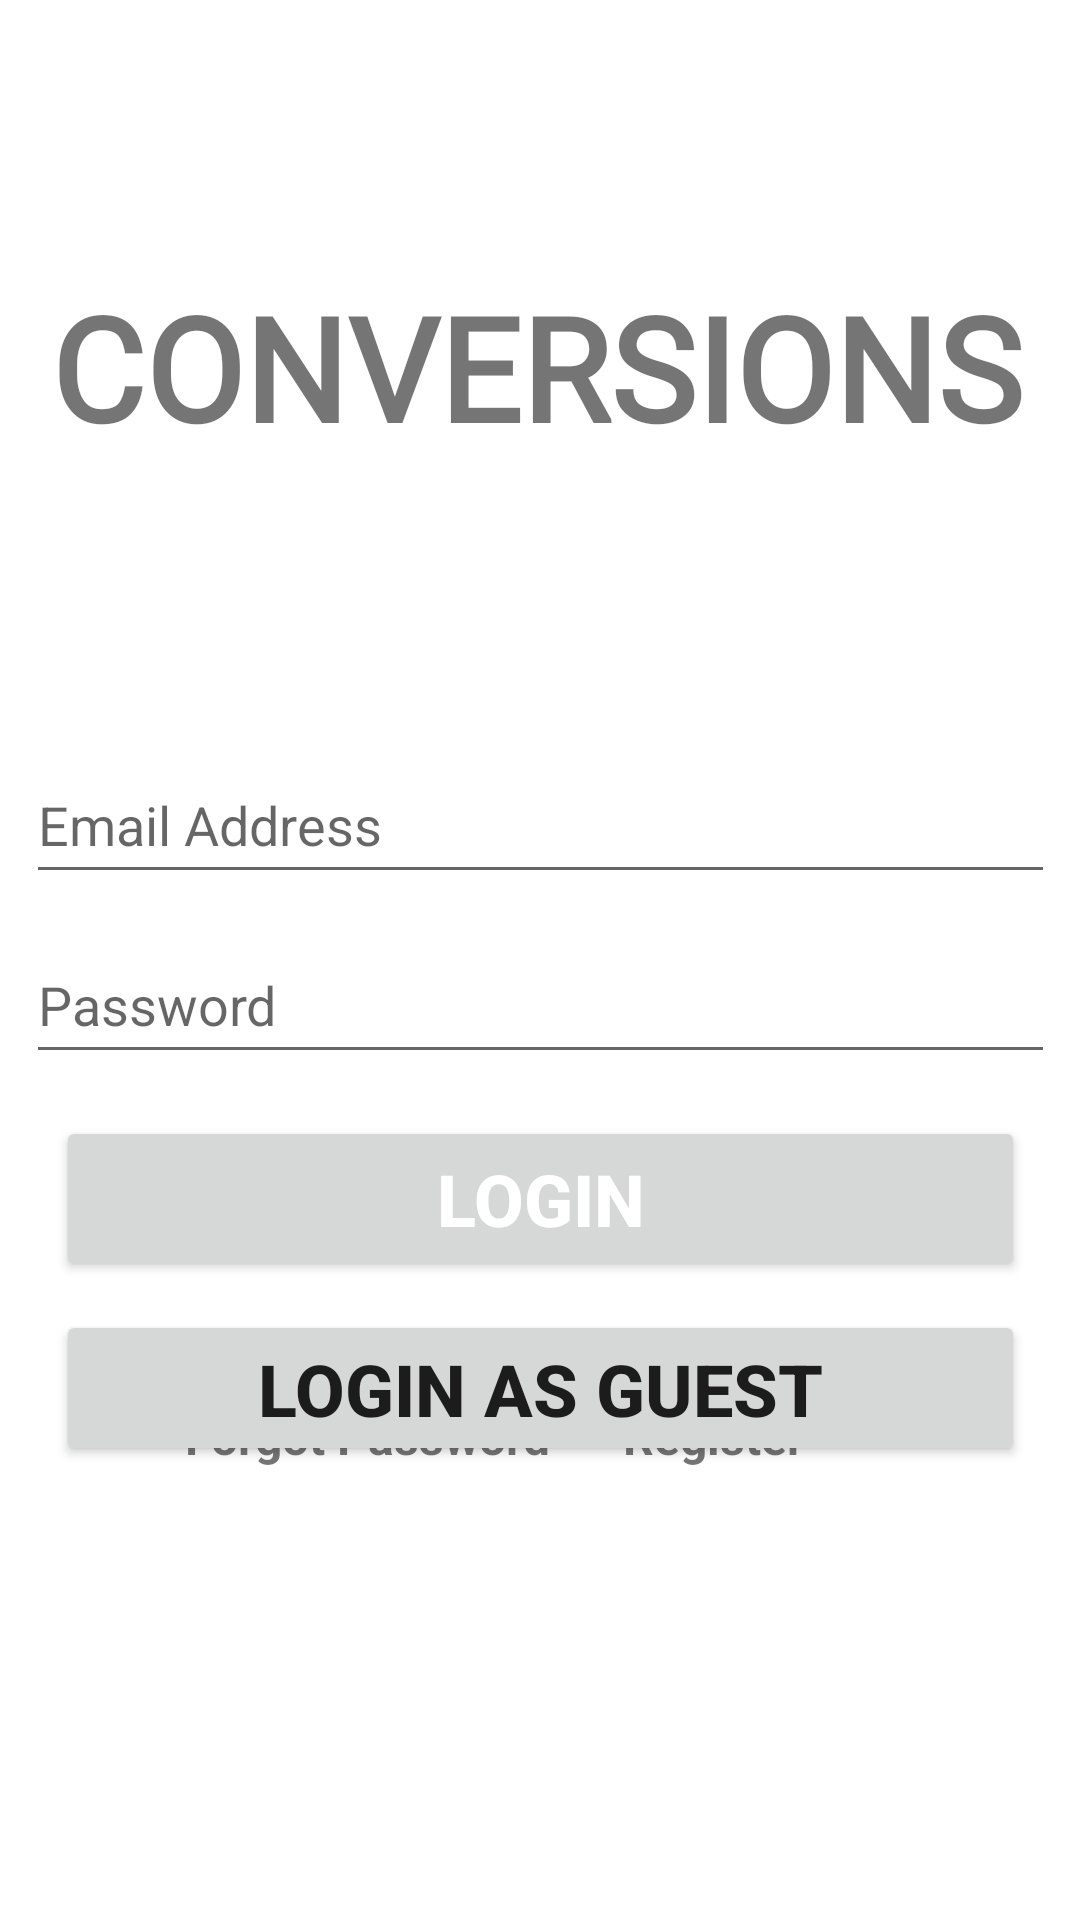

Layout XML and referenced resources for this Android screen:
<!-- AndroidManifest.xml: application theme Theme.Conversions -->
<!-- res/layout/user_login.xml -->
<?xml version="1.0" encoding="utf-8"?>
<androidx.constraintlayout.widget.ConstraintLayout xmlns:android="http://schemas.android.com/apk/res/android"
    xmlns:app="http://schemas.android.com/apk/res-auto"
    xmlns:tools="http://schemas.android.com/tools"
    android:layout_width="match_parent"
    android:layout_height="match_parent">

    <TextView
        android:id="@+id/textView7"
        android:layout_width="325dp"
        android:layout_height="114dp"
        android:fontFamily="@font/crimson_text"
        android:text="@string/conversions"
        android:textSize="48sp"
        android:textStyle="bold"
        app:layout_constraintBottom_toBottomOf="parent"
        app:layout_constraintEnd_toEndOf="parent"
        app:layout_constraintHorizontal_bias="0.488"
        app:layout_constraintStart_toStartOf="parent"
        app:layout_constraintTop_toTopOf="parent"
        app:layout_constraintVertical_bias="0.171"
        tools:ignore="HardcodedText" />

    <EditText
        android:id="@+id/email"
        android:layout_width="343dp"
        android:layout_height="49dp"
        android:ems="10"
        android:hint="Email Address"
        android:inputType="textEmailAddress"
        app:layout_constraintBottom_toBottomOf="parent"
        app:layout_constraintEnd_toEndOf="parent"
        app:layout_constraintStart_toStartOf="parent"
        app:layout_constraintTop_toBottomOf="@+id/textView7"
        app:layout_constraintVertical_bias="0.116"
        tools:ignore="Autofill,HardcodedText,MissingConstraints,DuplicateSpeakableTextCheck" />

    <Button
        android:id="@+id/signin"
        android:layout_width="323dp"
        android:layout_height="55dp"
        android:text="Login"
        android:textColor="#ffffff"
        android:textSize="24sp"
        android:textStyle="bold"
        app:layout_constraintBottom_toBottomOf="parent"
        app:layout_constraintEnd_toEndOf="parent"
        app:layout_constraintStart_toStartOf="parent"
        app:layout_constraintTop_toBottomOf="@+id/password"
        app:layout_constraintVertical_bias="0.061"
        tools:ignore="HardcodedText,MissingConstraints" />

    <Button
        android:id="@+id/button13"
        android:layout_width="323dp"
        android:layout_height="52dp"
        android:text="Login As Guest"
        android:textSize="24sp"
        android:textStyle="bold"
        app:layout_constraintBottom_toBottomOf="parent"
        app:layout_constraintEnd_toEndOf="parent"
        app:layout_constraintStart_toStartOf="parent"
        app:layout_constraintTop_toBottomOf="@+id/signin"
        app:layout_constraintVertical_bias="0.06"
        tools:ignore="ExtraText,HardcodedText,MissingConstraints" />

    <EditText
        android:id="@+id/password"
        android:layout_width="343dp"
        android:layout_height="49dp"
        android:ems="10"
        android:hint="Password"
        android:inputType="textPassword"
        app:layout_constraintBottom_toBottomOf="parent"
        app:layout_constraintEnd_toEndOf="parent"
        app:layout_constraintStart_toStartOf="parent"
        app:layout_constraintTop_toBottomOf="@+id/email"
        app:layout_constraintVertical_bias="0.038"
        tools:ignore="Autofill,HardcodedText,MissingConstraints,DuplicateSpeakableTextCheck" />

    <TextView
        android:id="@+id/register"
        android:layout_width="wrap_content"
        android:layout_height="wrap_content"
        android:text="Register"
        android:textSize="16sp"
        android:textStyle="bold"
        app:layout_constraintBottom_toBottomOf="parent"
        app:layout_constraintEnd_toEndOf="parent"
        app:layout_constraintHorizontal_bias="0.694"
        app:layout_constraintStart_toStartOf="parent"
        app:layout_constraintTop_toTopOf="parent"
        app:layout_constraintVertical_bias="0.757"
        tools:ignore="HardcodedText,MissingConstraints" />

    <TextView
        android:id="@+id/forgotPassword"
        android:layout_width="wrap_content"
        android:layout_height="wrap_content"
        android:text="Forgot Password"
        android:textSize="16sp"
        android:textStyle="bold"
        app:layout_constraintBottom_toBottomOf="parent"
        app:layout_constraintEnd_toEndOf="parent"
        app:layout_constraintHorizontal_bias="0.259"
        app:layout_constraintStart_toStartOf="parent"
        app:layout_constraintTop_toTopOf="parent"
        app:layout_constraintVertical_bias="0.757"
        tools:ignore="HardcodedText,MissingConstraints" />

    <ProgressBar
        android:id="@+id/progressBar"
        style="?android:attr/progressBarStyle"
        android:layout_width="wrap_content"
        android:layout_height="wrap_content"
        android:visibility="gone"
        app:layout_constraintBottom_toBottomOf="parent"
        app:layout_constraintEnd_toEndOf="parent"
        app:layout_constraintStart_toStartOf="parent"
        app:layout_constraintTop_toTopOf="parent"
        tools:ignore="MissingConstraints" />

</androidx.constraintlayout.widget.ConstraintLayout>
<!-- resources referenced by this layout -->
<resources>
  <string name="conversions">CONVERSIONS</string>
  <style name="Theme.Conversions" parent="Theme.MaterialComponents.DayNight.DarkActionBar">
          
          <item name="colorPrimary">@color/purple_500</item>
          <item name="colorPrimaryVariant">@color/purple_700</item>
          <item name="colorOnPrimary">@color/white</item>
          
          <item name="colorSecondary">@color/teal_200</item>
          <item name="colorSecondaryVariant">@color/teal_700</item>
          <item name="colorOnSecondary">@color/black</item>
          
          <item name="android:statusBarColor" tools:targetApi="l">?attr/colorPrimaryVariant</item>
          
      </style>
  <!-- not gathered from this repository: default colours our renderer supplied (Android Studio template values) -->
  <color name="purple_500">#FF6200EE</color>
  <color name="purple_700">#FF3700B3</color>
  <color name="teal_200">#FF03DAC5</color>
  <color name="teal_700">#FF018786</color>
  <color name="black">#FF000000</color>
  <color name="white">#FFFFFFFF</color>
</resources>
